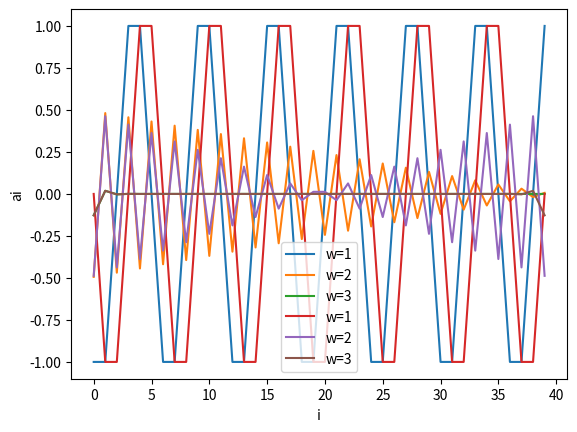

This chart was generated by the following Python code:
import numpy as np
import matplotlib.pyplot as plt
import math

#####################Vibration in a one-dimensional system#############################
def M(w,k):
  j=np.zeros((40,40))
  m=1
  d=2*k-m*(w**2)
  z=d-k
  for i in range(40):
    if i == 0:
      j[i][i]=z
      j[i][i+1]=-k
    elif i == 39:
      j[i][i]=z
      j[i][i-1]=-k
    else:
      j[i][i]=d
      j[i][i-1]=-k
      j[i][i+1]=-k
  return j

  

def b(c):
  k=np.zeros((40,1))
  k[0]=c
  return k


def b1(c):
    k=np.zeros((40,1))
    k[0]=c
    k[39]=c
    return k



##############################실행##########################3
def draw():
    
    y=np.linalg.solve(M(1,1),b(1))
    y1=np.linalg.solve(M(2,1),b(1))
    y2=np.linalg.solve(M(3,1),b(1))

    x=[i for i in range(40)]
    plt.plot(x,y,label='w=1')
    plt.plot(x,y1,label='w=2')
    plt.plot(x,y2,label='w=3')
    plt.xlabel('i')
    plt.ylabel('ai')
    plt.legend()
    plt.show()
    
def draw1():
    y=np.linalg.solve(M(1,1),b1(1))
    y1=np.linalg.solve(M(2,1),b1(1))
    y2=np.linalg.solve(M(3,1),b1(1))

    x=[i for i in range(40)]
    plt.plot(x,y,label='w=1')
    plt.plot(x,y1,label='w=2')
    plt.plot(x,y2,label='w=3')
    plt.xlabel('i')
    plt.ylabel('ai')
    plt.legend()
    plt.show()
###########실행#######################3

draw()



draw1()

   
    
#######################33
'''
d가 2,0 일떄  역행렬이 존재 하지 않았고 해를 구할 수 없었다.
양쪽 끝에서 힘을 주게 되면 즉 b의 끝항에 c가 추가되면 한 개일떄의 값보다 증가하는것을 볼 수 있다.
d의 값이 커짐에 따라 그 차이가 더 커지는것을 확일 할 수 있다.
한쪽끝에서 힘을 줄때는 반대쪽 벽면의 힘이 상쇄가되고 양쪽에서 힘을 가하면 중간에서 상쇄됨을 알 수 있다.(ex)w=2일때 그 특성이 더 잘보임
'''
# 설명을 한다면 설명하고자 하는 대상을 먼저 보여주기를 바랍니다.(1항)
# 2, 3 항의 설명은 무슨 말씀인지 잘 모르겠습니다.
# 상쇄되지 않는 경우는 어떻게 설명할 수 있나요?(-1.5)